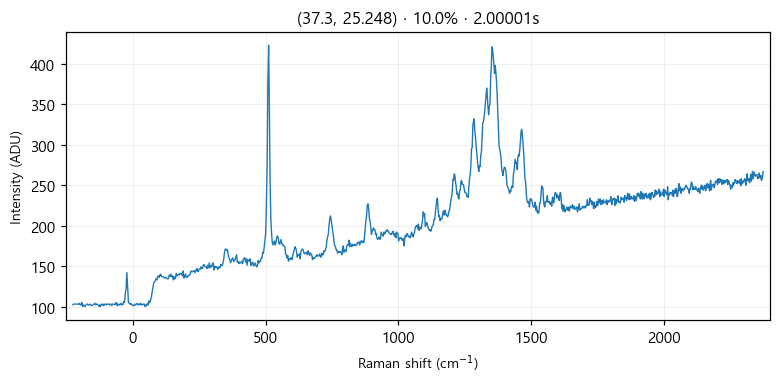

The data file committed next to this chart (first rows):
# laser_power_pct, 10.0
# exposure_time, 2
# laser_nm, 532
# mode, single
pixel_index, raman_shift_cm-1, wavelength_nm, intensity
0, -225.3, 525.7, 102.0
1, -222.2, 525.8, 103.0
2, -219.2, 525.9, 103.0
3, -216.1, 526, 103.0
4, -213, 526.1, 103.0
5, -210, 526.1, 103.0
6, -206.9, 526.2, 103.0
7, -203.8, 526.3, 103.0
8, -200.8, 526.4, 104.0
9, -197.7, 526.5, 102.0
10, -194.7, 526.6, 102.0
11, -191.6, 526.7, 105.0
12, -188.6, 526.7, 100.0
13, -185.5, 526.8, 102.0
14, -182.4, 526.9, 101.0
15, -179.4, 527, 100.0
16, -176.3, 527.1, 102.0
17, -173.3, 527.2, 103.0
18, -170.2, 527.2, 103.0
19, -167.2, 527.3, 102.0
20, -164.2, 527.4, 102.0
21, -161.1, 527.5, 103.0
22, -158.1, 527.6, 102.0
23, -155, 527.7, 101.0
24, -152, 527.8, 102.0
25, -148.9, 527.8, 102.0
26, -145.9, 527.9, 103.0
27, -142.9, 528, 104.0
28, -139.8, 528.1, 102.0
29, -136.8, 528.2, 103.0
30, -133.8, 528.3, 103.0
31, -130.7, 528.3, 102.0
32, -127.7, 528.4, 100.0
33, -124.7, 528.5, 102.0
34, -121.6, 528.6, 100.0
35, -118.6, 528.7, 103.0
36, -115.6, 528.8, 102.0
37, -112.6, 528.9, 103.0
38, -109.5, 528.9, 101.0
39, -106.5, 529, 103.0
40, -103.5, 529.1, 103.0
41, -100.5, 529.2, 102.0
42, -97.44, 529.3, 103.0
43, -94.42, 529.4, 103.0
44, -91.41, 529.4, 103.0
45, -88.39, 529.5, 102.0
46, -85.38, 529.6, 103.0
47, -82.36, 529.7, 103.0
48, -79.35, 529.8, 101.0
49, -76.34, 529.9, 103.0
50, -73.33, 530, 103.0
51, -70.32, 530, 103.0
52, -67.31, 530.1, 102.0
53, -64.3, 530.2, 104.0
54, -61.3, 530.3, 105.0
55, -58.29, 530.4, 101.0
... 968 more rows
